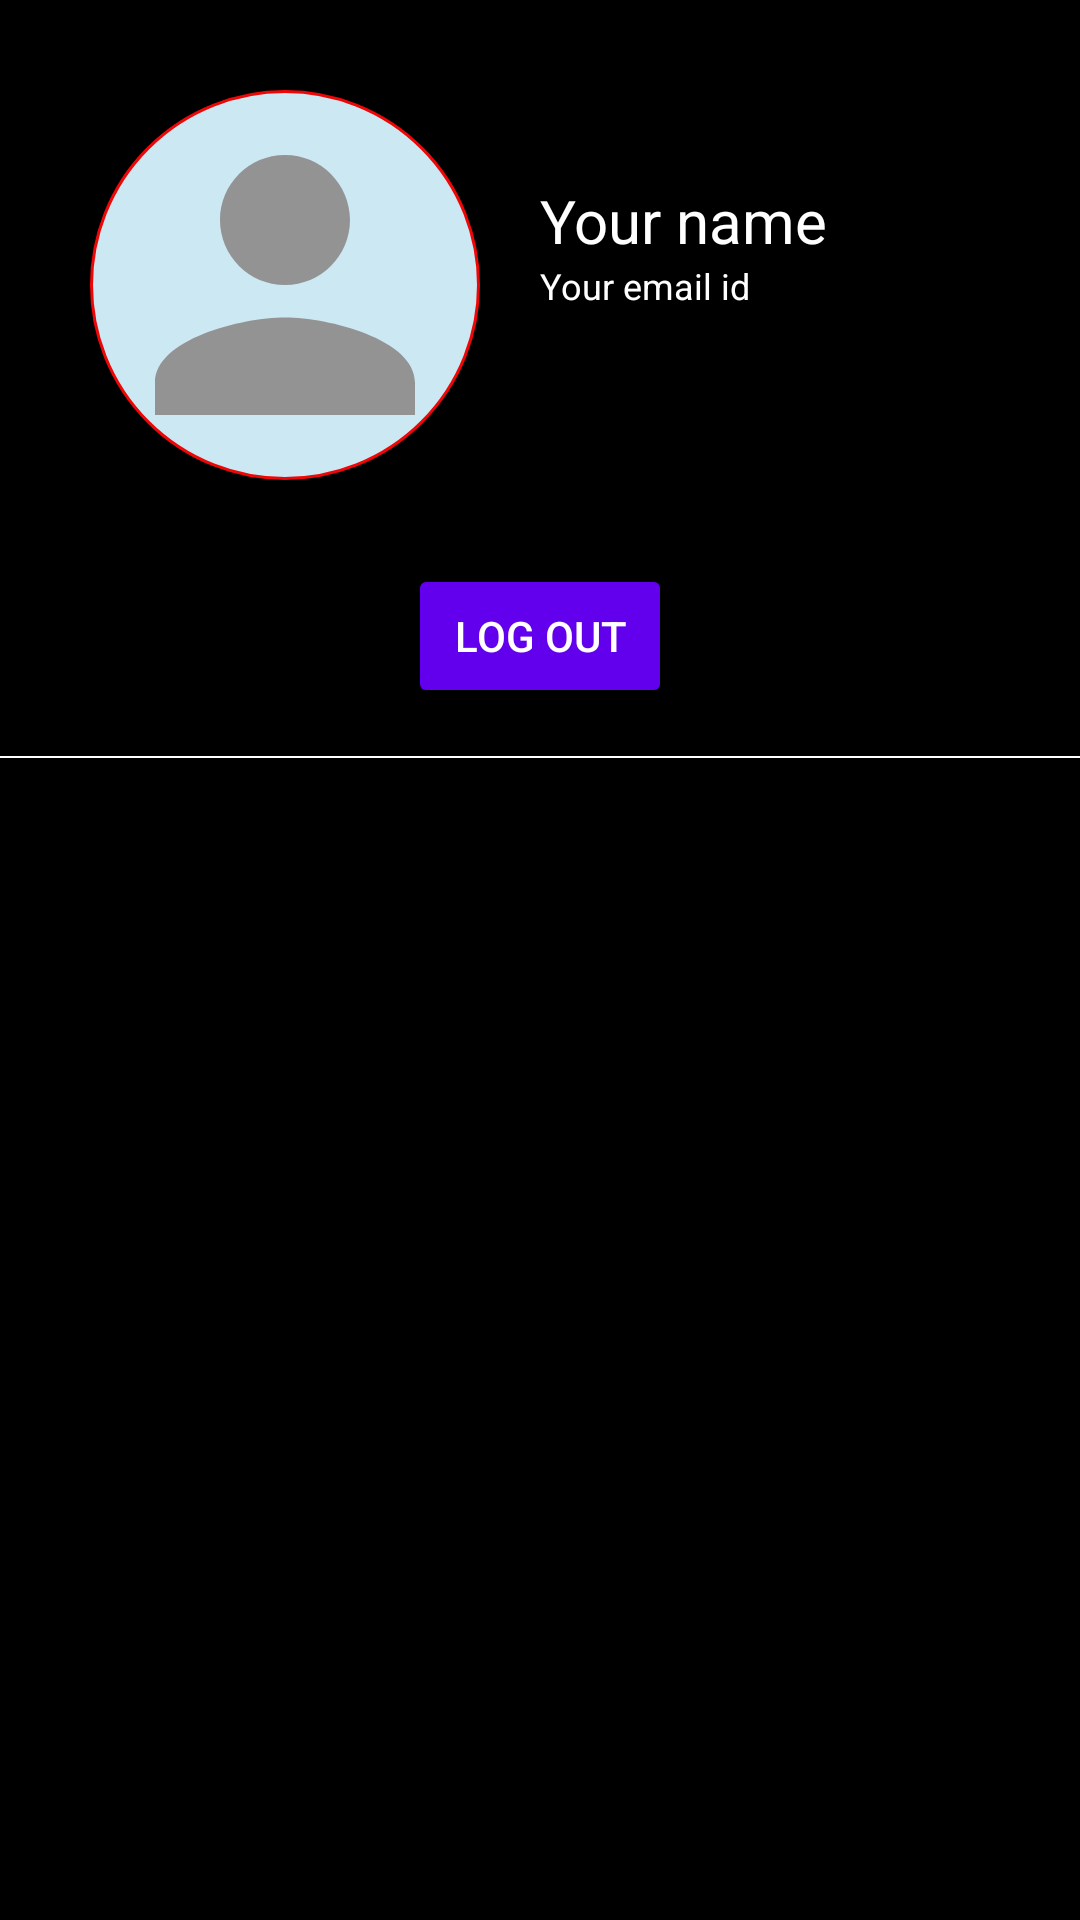

Here is an Android app screen rendered from its layout file. Give the layout XML and the strings, colors and styles it references.
<!-- AndroidManifest.xml: activity theme Theme.AppCompat.DayNight.DarkActionBar -->
<!-- res/layout/activity_user_profile.xml -->
<?xml version="1.0" encoding="utf-8"?>
<RelativeLayout xmlns:android="http://schemas.android.com/apk/res/android"
    xmlns:app="http://schemas.android.com/apk/res-auto"
    xmlns:tools="http://schemas.android.com/tools"
    android:layout_width="match_parent"
    android:layout_height="match_parent"
    android:orientation="vertical"
    android:background="@color/black"
    tools:context=".UserProfileActivity">


    <LinearLayout
        android:layout_width="match_parent"
        android:layout_height="wrap_content"
        android:id="@+id/linearlayout1"
        android:orientation="horizontal">


    <ImageView
        android:layout_width="130dp"
        android:layout_height="130dp"
        android:id="@+id/imageview"
        android:layout_marginStart="30dp"
        android:layout_marginTop="30dp"
        android:src="@drawable/ic_baseline_person_24"
        android:background="@drawable/rounded_user_image"/>


        <LinearLayout
            android:layout_width="wrap_content"
            android:layout_height="wrap_content"
            android:orientation="vertical">

    <TextView
        android:layout_width="match_parent"
        android:layout_height="wrap_content"
        android:layout_marginTop="60dp"
        android:id="@+id/username"
        android:text="Your name"
        android:textColor="@color/white"
        android:layout_marginStart="20dp"
        android:textSize="20sp"
        />



            <TextView
                android:layout_width="match_parent"
                android:layout_height="wrap_content"
                android:layout_marginTop="0dp"
                android:id="@+id/emailid"
                android:text="Your email id"
                android:textColor="@color/white"
                android:layout_marginStart="20dp"
                android:textSize="12sp"
                />



            <TextView
                android:layout_width="match_parent"
                android:layout_height="wrap_content"
                android:layout_marginTop="5dp"
                android:id="@+id/uniqueid"
                android:text=""
                android:textColor="@color/white"
                android:layout_marginStart="20dp"
                android:textSize="12sp"
                />



        </LinearLayout>


    </LinearLayout>















    <Button
        android:id="@+id/logoutbutton"
        android:layout_width="wrap_content"
        android:layout_height="wrap_content"
        android:layout_below="@id/linearlayout1"
        android:layout_centerHorizontal="true"
        android:layout_marginTop="28dp"
        android:textColor="@color/white"
        android:backgroundTint="@color/purple_500"
        android:text="Log Out"
        app:cornerRadius="30dp" />




    <TextView
        android:layout_width="match_parent"
        android:layout_height="0.5dp"
        android:layout_below="@id/logoutbutton"
        android:layout_marginTop="16dp"
        android:background="@color/white" />






    








</RelativeLayout>
<!-- resources referenced by this layout -->
<resources>
  <color name="black">#FF000000</color>
  <color name="purple_500">#FF6200EE</color>
  <color name="white">#FFFFFFFF</color>
  <!-- drawable ic_baseline_person_24 (drawable) -->
  <vector android:alpha="0.9" android:height="24dp" android:tint="#8C8989"
      android:viewportHeight="24" android:viewportWidth="24"
      android:width="24dp" xmlns:android="http://schemas.android.com/apk/res/android">
      <path android:fillColor="@android:color/white" android:pathData="M12,12c2.21,0 4,-1.79 4,-4s-1.79,-4 -4,-4 -4,1.79 -4,4 1.79,4 4,4zM12,14c-2.67,0 -8,1.34 -8,4v2h16v-2c0,-2.66 -5.33,-4 -8,-4z"/>
  
  </vector>
  <!-- drawable rounded_user_image (drawable) -->
  <shape xmlns:android="http://schemas.android.com/apk/res/android"
      android:shape="rectangle">
      <corners android:radius="98dp" />
      <solid android:color="#CBE8F3" />
      <stroke
          android:width="1dp"
          android:color="@color/red"
          />
  </shape>
  <color name="red">#ED0707</color>
</resources>
